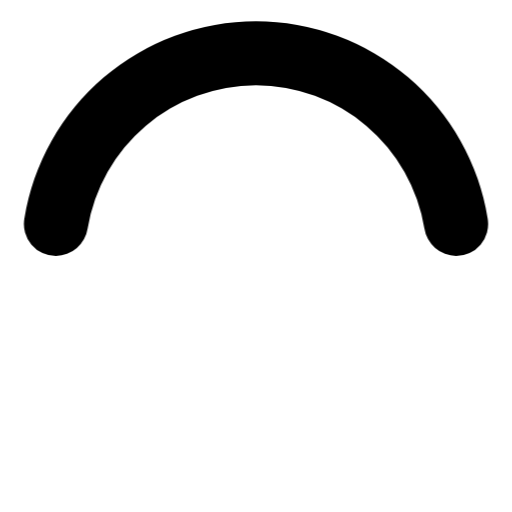
t = 0.00 s
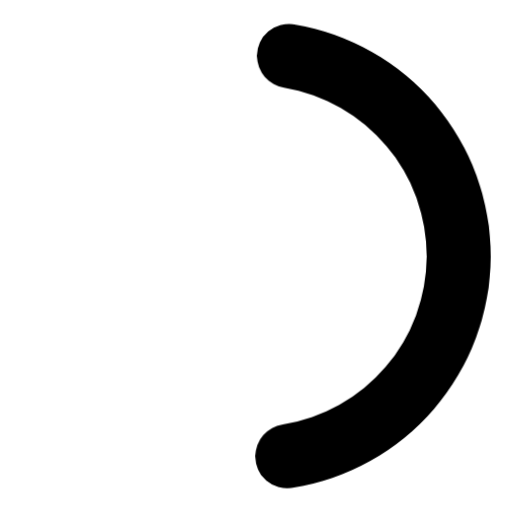
t = 0.19 s
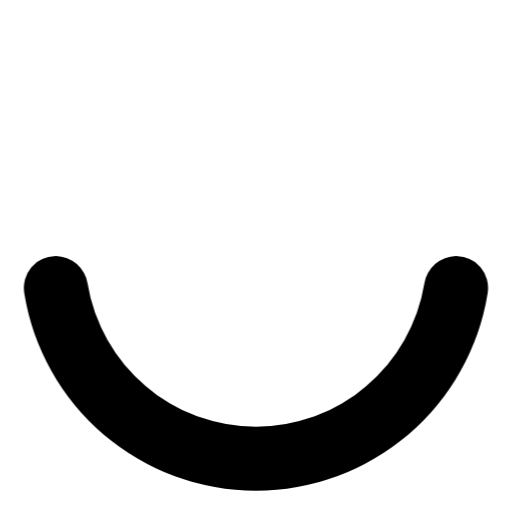
t = 0.38 s
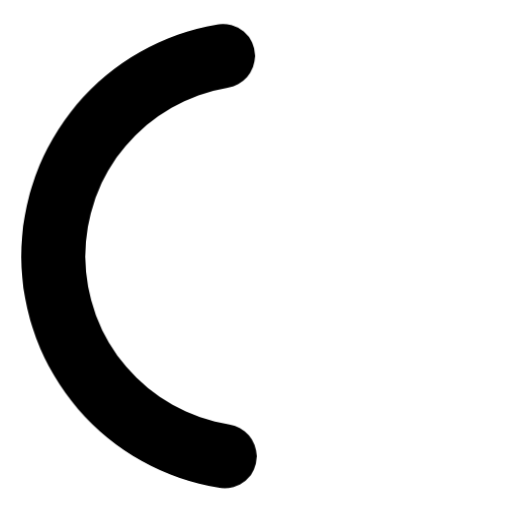
t = 0.56 s

The animated SVG that drew these frames (rendered in a browser with its animation timeline set to each time). Animation: 1 CSS @keyframes rule; one cycle of 0.75 s, repeats indefinitely.

<svg viewBox="0 0 24 24" fill="currentColor" xmlns="http://www.w3.org/2000/svg"><style>.spinner{transform-origin:center;animation:spinner .75s infinite linear}@keyframes spinner{100%{transform:rotate(360deg)}}</style><path d="M12,4a8,8,0,0,1,7.89,6.7A1.53,1.53,0,0,0,21.38,12h0a1.5,1.5,0,0,0,1.48-1.75,11,11,0,0,0-21.72,0A1.5,1.5,0,0,0,2.62,12h0a1.53,1.53,0,0,0,1.49-1.3A8,8,0,0,1,12,4Z" class="spinner"/></svg>
